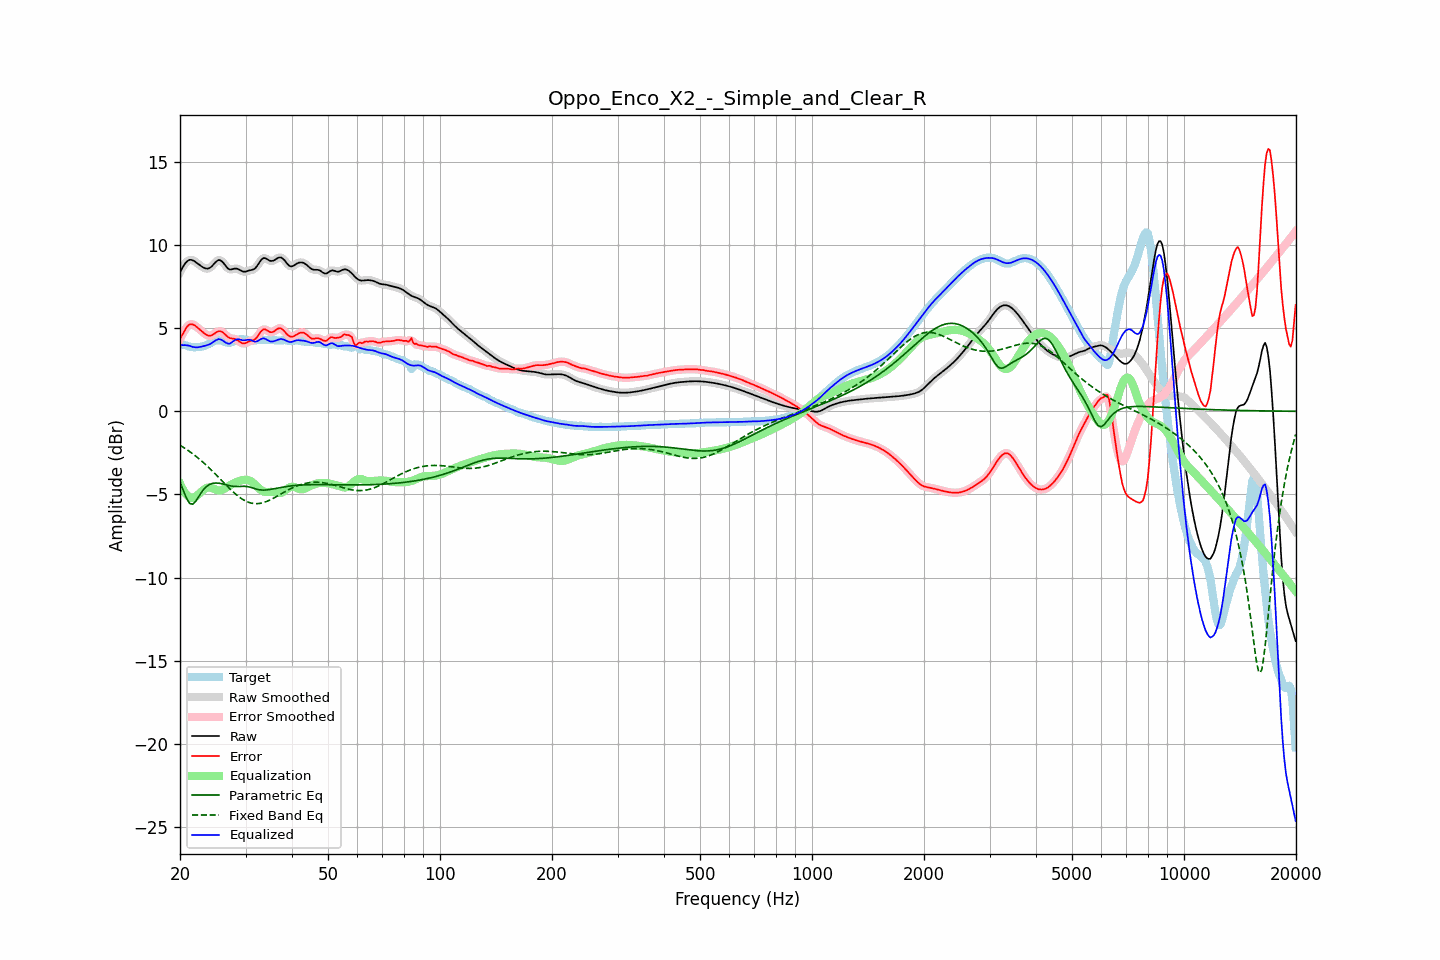

The data file committed next to this chart (first rows):
frequency, raw, error, smoothed, error_smoothed, equalization, parametric_eq, fixed_band_eq, equalized_raw, equalized_smoothed, target
20.00, 8.37, 4.35, 8.36, 4.34, -4.35, -4.27, -2.04, 4.02, 4.01, 4.02
20.20, 8.55, 4.53, 8.56, 4.54, -4.56, -4.51, -2.10, 3.99, 4.00, 4.02
20.40, 8.71, 4.70, 8.72, 4.72, -4.74, -4.75, -2.16, 3.98, 3.99, 4.01
20.61, 8.87, 4.89, 8.86, 4.88, -4.89, -4.99, -2.22, 3.98, 3.98, 3.98
20.81, 8.98, 5.03, 8.98, 5.03, -5.01, -5.22, -2.29, 3.97, 3.97, 3.95
21.02, 9.06, 5.15, 9.06, 5.15, -5.10, -5.39, -2.35, 3.96, 3.96, 3.91
21.23, 9.11, 5.23, 9.10, 5.22, -5.17, -5.54, -2.42, 3.94, 3.93, 3.88
21.44, 9.11, 5.24, 9.11, 5.24, -5.21, -5.57, -2.49, 3.90, 3.90, 3.87
21.66, 9.07, 5.22, 9.08, 5.22, -5.21, -5.59, -2.56, 3.87, 3.87, 3.86
21.87, 9.03, 5.18, 9.03, 5.17, -5.17, -5.49, -2.64, 3.85, 3.85, 3.85
22.09, 8.96, 5.11, 8.96, 5.11, -5.12, -5.39, -2.71, 3.84, 3.84, 3.85
22.31, 8.89, 5.03, 8.89, 5.03, -5.04, -5.23, -2.79, 3.85, 3.85, 3.86
22.54, 8.81, 4.94, 8.81, 4.95, -4.95, -5.07, -2.87, 3.86, 3.86, 3.87
22.76, 8.74, 4.86, 8.74, 4.86, -4.86, -4.93, -2.96, 3.88, 3.88, 3.88
22.99, 8.68, 4.78, 8.68, 4.78, -4.77, -4.78, -3.04, 3.90, 3.90, 3.90
23.22, 8.63, 4.70, 8.63, 4.70, -4.70, -4.67, -3.13, 3.93, 3.93, 3.93
23.45, 8.59, 4.63, 8.59, 4.63, -4.64, -4.56, -3.21, 3.95, 3.95, 3.96
23.69, 8.58, 4.58, 8.58, 4.58, -4.60, -4.49, -3.30, 3.98, 3.98, 4.00
23.92, 8.60, 4.55, 8.60, 4.55, -4.59, -4.42, -3.39, 4.01, 4.02, 4.05
24.16, 8.66, 4.55, 8.66, 4.55, -4.59, -4.38, -3.49, 4.06, 4.07, 4.11
24.40, 8.74, 4.58, 8.75, 4.58, -4.62, -4.34, -3.58, 4.12, 4.13, 4.16
24.65, 8.85, 4.64, 8.85, 4.64, -4.66, -4.33, -3.68, 4.19, 4.19, 4.21
24.89, 8.96, 4.71, 8.96, 4.71, -4.70, -4.32, -3.78, 4.26, 4.26, 4.25
25.14, 9.04, 4.77, 9.05, 4.77, -4.74, -4.32, -3.88, 4.30, 4.31, 4.27
25.39, 9.10, 4.82, 9.09, 4.81, -4.76, -4.32, -3.97, 4.34, 4.33, 4.28
25.65, 9.08, 4.82, 9.08, 4.82, -4.76, -4.34, -4.07, 4.32, 4.33, 4.27
25.91, 9.03, 4.79, 9.03, 4.78, -4.74, -4.36, -4.17, 4.29, 4.29, 4.24
26.16, 8.93, 4.72, 8.92, 4.72, -4.69, -4.38, -4.27, 4.23, 4.23, 4.21
26.43, 8.80, 4.63, 8.80, 4.63, -4.64, -4.41, -4.37, 4.16, 4.16, 4.17
26.69, 8.68, 4.54, 8.68, 4.54, -4.58, -4.43, -4.47, 4.10, 4.10, 4.14
26.96, 8.58, 4.46, 8.59, 4.46, -4.52, -4.46, -4.57, 4.06, 4.07, 4.12
27.23, 8.53, 4.40, 8.54, 4.41, -4.46, -4.48, -4.66, 4.07, 4.08, 4.13
27.50, 8.54, 4.38, 8.54, 4.38, -4.40, -4.50, -4.76, 4.13, 4.13, 4.15
27.77, 8.56, 4.37, 8.56, 4.37, -4.35, -4.51, -4.85, 4.20, 4.20, 4.19
28.05, 8.58, 4.36, 8.58, 4.35, -4.31, -4.52, -4.93, 4.28, 4.27, 4.23
28.33, 8.58, 4.31, 8.58, 4.31, -4.26, -4.52, -5.02, 4.32, 4.32, 4.27
28.62, 8.56, 4.26, 8.56, 4.26, -4.22, -4.53, -5.10, 4.34, 4.34, 4.30
28.90, 8.51, 4.19, 8.51, 4.19, -4.19, -4.52, -5.17, 4.32, 4.32, 4.33
29.19, 8.46, 4.13, 8.46, 4.13, -4.16, -4.52, -5.24, 4.30, 4.30, 4.33
29.48, 8.41, 4.08, 8.42, 4.09, -4.14, -4.51, -5.30, 4.27, 4.28, 4.33
29.78, 8.40, 4.09, 8.40, 4.08, -4.13, -4.51, -5.36, 4.28, 4.28, 4.32
30.08, 8.41, 4.11, 8.41, 4.11, -4.12, -4.52, -5.41, 4.28, 4.29, 4.30
30.38, 8.44, 4.16, 8.44, 4.16, -4.13, -4.53, -5.45, 4.30, 4.30, 4.27
30.68, 8.47, 4.21, 8.46, 4.20, -4.16, -4.55, -5.49, 4.31, 4.30, 4.26
30.99, 8.49, 4.24, 8.49, 4.24, -4.20, -4.58, -5.52, 4.29, 4.28, 4.25
31.30, 8.51, 4.26, 8.51, 4.26, -4.27, -4.61, -5.54, 4.24, 4.24, 4.25
31.61, 8.55, 4.30, 8.56, 4.30, -4.35, -4.64, -5.55, 4.20, 4.21, 4.26
31.93, 8.62, 4.36, 8.63, 4.37, -4.44, -4.67, -5.56, 4.19, 4.20, 4.27
32.24, 8.75, 4.47, 8.75, 4.47, -4.53, -4.69, -5.56, 4.21, 4.22, 4.28
32.57, 8.89, 4.61, 8.89, 4.61, -4.63, -4.71, -5.55, 4.26, 4.27, 4.29
32.89, 9.04, 4.76, 9.04, 4.75, -4.71, -4.73, -5.54, 4.33, 4.33, 4.29
33.22, 9.15, 4.86, 9.15, 4.86, -4.78, -4.74, -5.51, 4.37, 4.37, 4.28
33.55, 9.22, 4.94, 9.21, 4.92, -4.83, -4.74, -5.49, 4.39, 4.38, 4.28
33.89, 9.21, 4.93, 9.21, 4.92, -4.85, -4.74, -5.46, 4.36, 4.35, 4.28
34.23, 9.16, 4.88, 9.16, 4.88, -4.86, -4.73, -5.42, 4.31, 4.31, 4.28
34.57, 9.10, 4.82, 9.10, 4.82, -4.85, -4.72, -5.38, 4.25, 4.25, 4.29
34.92, 9.05, 4.76, 9.06, 4.77, -4.85, -4.70, -5.33, 4.20, 4.21, 4.29
35.27, 9.04, 4.76, 9.04, 4.76, -4.85, -4.69, -5.29, 4.19, 4.20, 4.28
35.62, 9.06, 4.78, 9.06, 4.79, -4.86, -4.67, -5.24, 4.20, 4.21, 4.28
35.97, 9.11, 4.84, 9.11, 4.84, -4.88, -4.65, -5.18, 4.23, 4.23, 4.27
... 635 more rows
